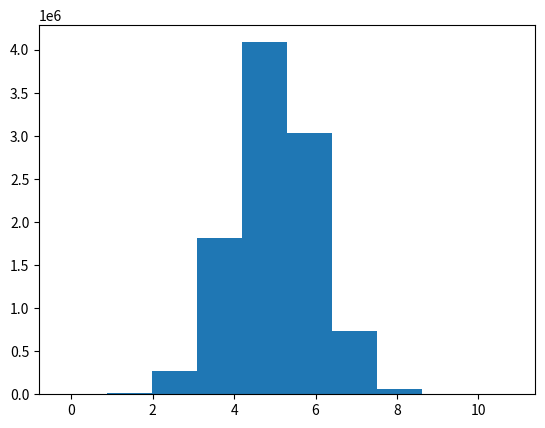

Here is the Python script that generated this plot: (Note: this script raises an exception after producing the figure.)
import sys
import numpy as np
from scipy.stats import truncnorm
import matplotlib.pyplot as plt

X1 = np.random.normal(5, 1, 10000000)
plt.hist(X1, 10,normed=True)
plt.show()
X=X1.round().astype(int)
plt.hist(X1, 10,normed=True)
plt.show()
#print X
#for i in X:
#   print i
